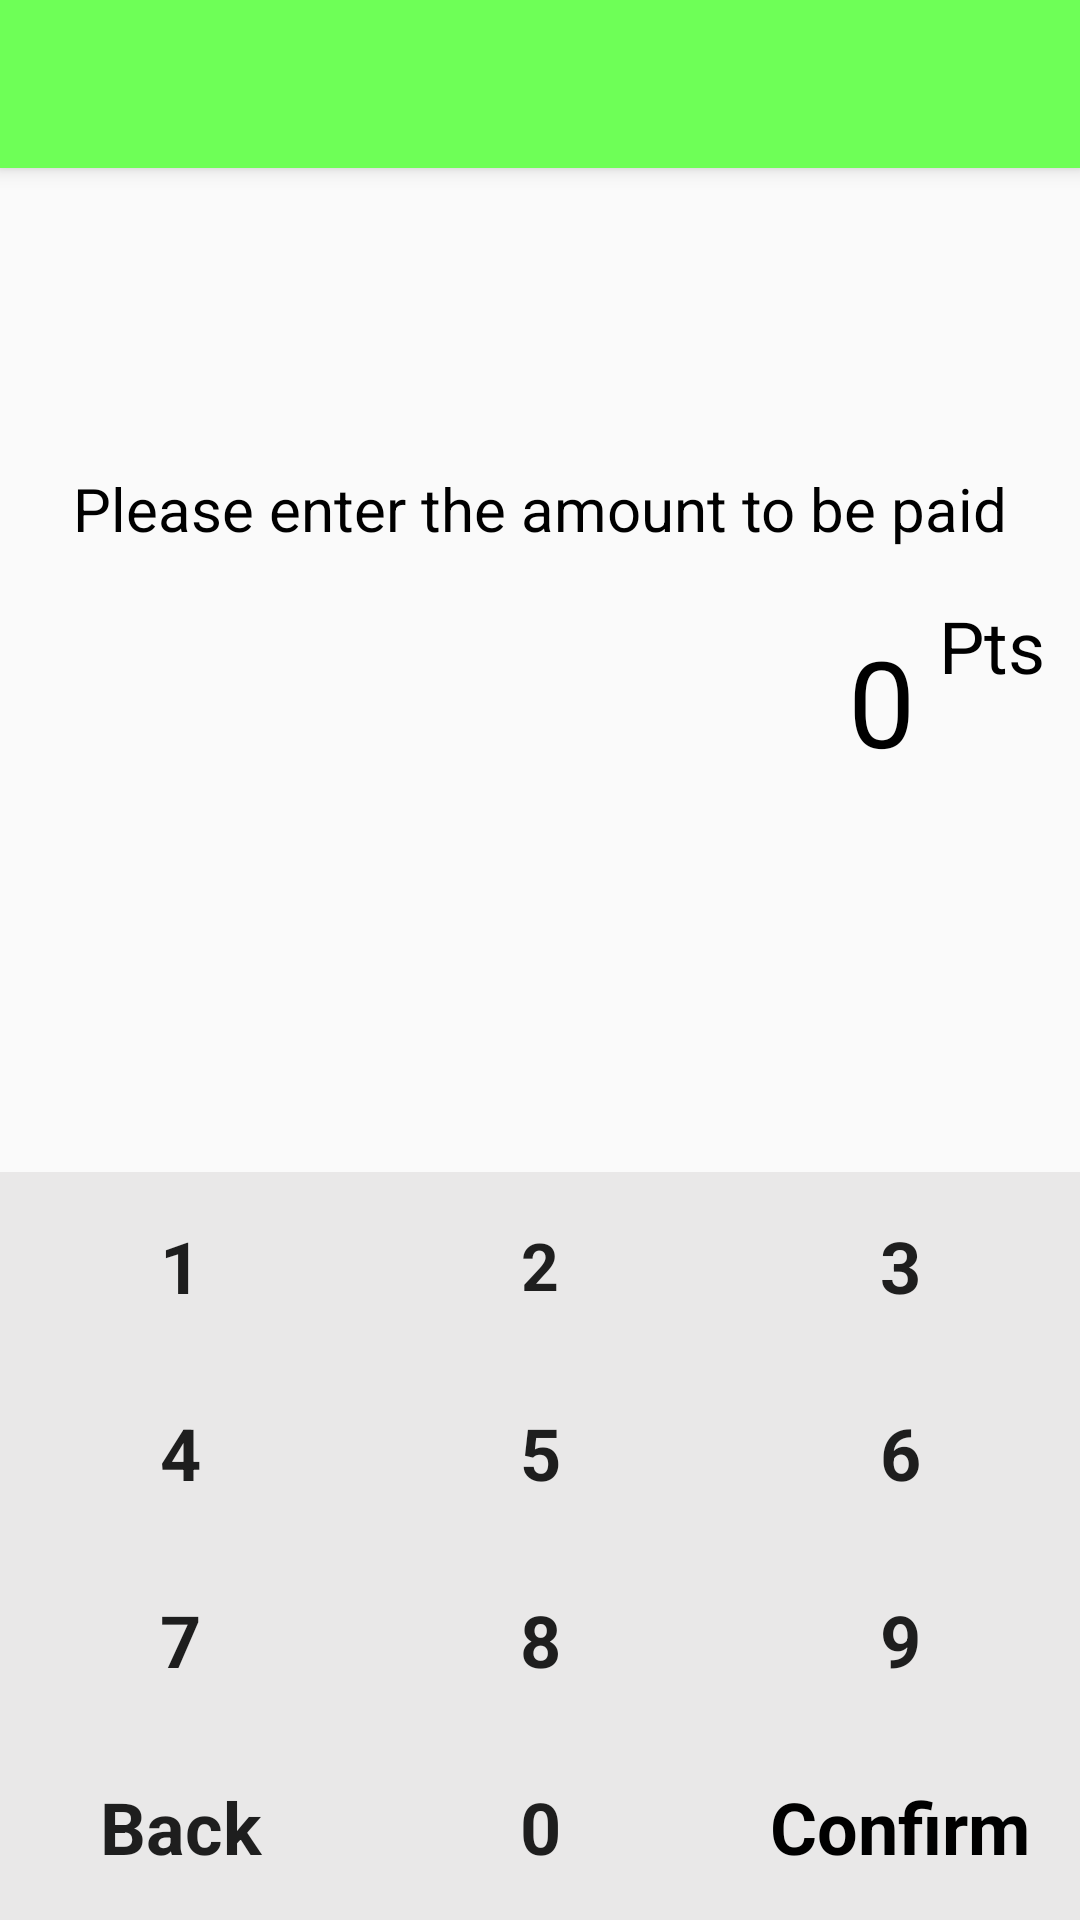

Write the Android layout XML for this screen, with the resource values it uses.
<!-- AndroidManifest.xml: application theme AppTheme -->
<!-- res/layout/activity_payment.xml -->
<?xml version="1.0" encoding="utf-8"?>
<androidx.constraintlayout.widget.ConstraintLayout xmlns:android="http://schemas.android.com/apk/res/android"
    xmlns:app="http://schemas.android.com/apk/res-auto"
    xmlns:tools="http://schemas.android.com/tools"
    android:layout_width="match_parent"
    android:layout_height="match_parent"
    tools:context=".paymentActivity">

    <include
        android:id="@+id/tool_bar"
        layout="@layout/tool_bar"
        android:layout_width="0dp"
        android:layout_height="wrap_content"
        app:layout_constraintEnd_toEndOf="parent"
        app:layout_constraintStart_toStartOf="parent"
        app:layout_constraintTop_toTopOf="parent" />

    <include
        android:id="@+id/include4"
        layout="@layout/keyboard"
        android:layout_width="0dp"
        android:layout_height="wrap_content"
        app:layout_constraintBottom_toBottomOf="parent"
        app:layout_constraintEnd_toEndOf="parent"
        app:layout_constraintHorizontal_bias="0.0"
        app:layout_constraintStart_toStartOf="parent" />

    <TextView
        android:id="@+id/textView5"
        android:layout_width="wrap_content"
        android:layout_height="wrap_content"
        android:layout_marginTop="100dp"
        android:text="Please enter the amount to be paid"
        android:textColor="#000000"
        android:textSize="20sp"
        app:layout_constraintEnd_toEndOf="parent"
        app:layout_constraintStart_toStartOf="parent"
        app:layout_constraintTop_toBottomOf="@+id/tool_bar" />

    <TextView
        android:id="@+id/currencyText"
        android:layout_width="250dp"
        android:layout_height="wrap_content"
        android:layout_marginTop="24dp"
        android:text="0"
        android:textAlignment="textEnd"
        android:textColor="#000000"
        android:textSize="40sp"
        app:layout_constraintEnd_toEndOf="parent"
        app:layout_constraintStart_toStartOf="parent"
        app:layout_constraintTop_toBottomOf="@+id/textView5" />

    <TextView
        android:id="@+id/textView8"
        android:layout_width="wrap_content"
        android:layout_height="wrap_content"
        android:layout_marginStart="8dp"
        android:layout_marginTop="16dp"
        android:text="Pts"
        android:textColor="#000000"
        android:textSize="24sp"
        app:layout_constraintStart_toEndOf="@+id/currencyText"
        app:layout_constraintTop_toBottomOf="@+id/textView5" />
</androidx.constraintlayout.widget.ConstraintLayout>
<!-- res/layout/tool_bar.xml (included above) -->
<?xml version="1.0" encoding="utf-8"?>
<androidx.appcompat.widget.Toolbar xmlns:android="http://schemas.android.com/apk/res/android"
    xmlns:tools="http://schemas.android.com/tools"
    android:layout_width="match_parent"
    android:layout_height="wrap_content"
    android:background="@color/colorPrimary"
    android:elevation="4dp" />
<!-- res/layout/keyboard.xml (included above) -->
<TableLayout xmlns:android="http://schemas.android.com/apk/res/android"
    android:id="@+id/keyboard"
    android:layout_width="match_parent"
    android:layout_height="wrap_content"
    android:background="@android:color/white"
    android:divider="@drawable/keyboard_divider"
    android:orientation="vertical"
    android:showDividers="beginning|middle|end">

        <TableRow style="@style/keyboard_row">

            <TextView
                android:id="@+id/t9_key_1"
                style="@style/keyboard_number_button"
                android:clickable="true"
                android:focusable="true"
                android:onClick="onClick"
                android:text="@string/number_one"
                android:textSize="24sp"
                android:textStyle="bold" />

            <TextView
                android:id="@+id/t9_key_2"
                style="@style/keyboard_number_button"
                android:clickable="true"
                android:focusable="true"
                android:onClick="onClick"
                android:text="@string/number_two"
                android:textStyle="bold" />

            <TextView
                android:id="@+id/t9_key_3"
                style="@style/keyboard_number_button"
                android:clickable="true"
                android:focusable="true"
                android:onClick="onClick"
                android:text="@string/number_three"
                android:textSize="24sp"
                android:textStyle="bold" />

        </TableRow>

        <TableRow style="@style/keyboard_row">

            <TextView
                android:id="@+id/t9_key_4"
                style="@style/keyboard_number_button"
                android:clickable="true"
                android:focusable="true"
                android:onClick="onClick"
                android:text="@string/number_four"
                android:textSize="24sp"
                android:textStyle="bold" />

            <TextView
                android:id="@+id/t9_key_5"
                style="@style/keyboard_number_button"
                android:clickable="true"
                android:focusable="true"
                android:onClick="onClick"
                android:text="@string/number_five"
                android:textSize="24sp"
                android:textStyle="bold" />

            <TextView
                android:id="@+id/t9_key_6"
                style="@style/keyboard_number_button"
                android:clickable="true"
                android:focusable="true"
                android:onClick="onClick"
                android:text="@string/number_six"
                android:textSize="24sp"
                android:textStyle="bold" />
        </TableRow>

        <TableRow style="@style/keyboard_row">

            <TextView
                android:id="@+id/t9_key_7"
                style="@style/keyboard_number_button"
                android:clickable="true"
                android:focusable="true"
                android:onClick="onClick"
                android:text="@string/number_seven"
                android:textSize="24sp"
                android:textStyle="bold" />

            <TextView
                android:id="@+id/t9_key_8"
                style="@style/keyboard_number_button"
                android:clickable="true"
                android:focusable="true"
                android:onClick="onClick"
                android:text="@string/number_eight"
                android:textSize="24sp"
                android:textStyle="bold" />

            <TextView
                android:id="@+id/t9_key_9"
                style="@style/keyboard_number_button"
                android:clickable="true"
                android:focusable="true"
                android:onClick="onClick"
                android:text="@string/number_nine"
                android:textSize="24sp"
                android:textStyle="bold" />
        </TableRow>

        <TableRow style="@style/keyboard_row">

            <TextView
                android:id="@+id/t9_key_backspace"
                style="@style/keyboard_button"
                android:clickable="true"
                android:focusable="true"
                android:onClick="onClick"
                android:text="@string/btn_backspace"
                android:textSize="24sp"
                android:textStyle="bold" />

            <TextView
                android:id="@+id/t9_key_0"
                style="@style/keyboard_number_button"
                android:clickable="true"
                android:focusable="true"
                android:onClick="onClick"
                android:text="@string/number_zero"
                android:textSize="24sp"
                android:textStyle="bold" />

            <TextView
                android:id="@+id/t9_key_enter"
                style="@style/keyboard_button"
                android:clickable="true"
                android:focusable="true"
                android:onClick="onClick"
                android:text="@string/btn_Enter"
                android:textAppearance="?android:attr/textAppearanceMedium"
                android:textColor="#000000"
                android:textSize="24sp"
                android:textStyle="bold" />

        </TableRow>
</TableLayout>
<!-- resources referenced by this layout -->
<resources>
  <color name="colorPrimary">#6eff57</color>
  <string name="btn_Enter">Confirm</string>
  <string name="btn_backspace">Back</string>
  <string name="number_eight">8</string>
  <string name="number_five">5</string>
  <string name="number_four">4</string>
  <string name="number_nine">9</string>
  <string name="number_one">1</string>
  <string name="number_seven">7</string>
  <string name="number_six">6</string>
  <string name="number_three">3</string>
  <string name="number_two">2</string>
  <string name="number_zero">0</string>
  <style name="keyboard_button">
          <item name="android:layout_width">0dp</item>
          <item name="android:layout_height">match_parent</item>
          <item name="android:layout_weight">1</item>
          <item name="android:paddingTop">15dp</item>
          <item name="android:paddingBottom">15dp</item>
          <item name="android:clickable">true</item>
          <item name="android:gravity">center</item>
          <item name="android:scaleType">centerInside</item>
          <item name="android:background">#E9E8E8</item>
          <item name="android:textAppearance">?android:attr/textAppearanceLarge</item>
      </style>
  <style name="keyboard_number_button" parent="keyboard_button">
          <item name="android:tag">number_button</item>
      </style>
  <style name="keyboard_row">
          <item name="android:layout_width">match_parent</item>
          <item name="android:layout_height">wrap_content</item>
          <item name="android:divider">@drawable/keyboard_divider</item>
          <item name="android:gravity">center</item>
          <item name="android:showDividers">beginning|middle|end</item>
      </style>
  <style name="AppTheme" parent="Theme.AppCompat.Light.NoActionBar">
          
          <item name="colorPrimary">@color/colorPrimary</item>
          <item name="colorPrimaryDark">@color/colorPrimaryDark</item>
          <item name="colorAccent">@color/colorAccent</item>
      </style>
  <color name="colorPrimaryDark">#00d400</color>
  <color name="colorAccent">#ee00ff</color>
</resources>
